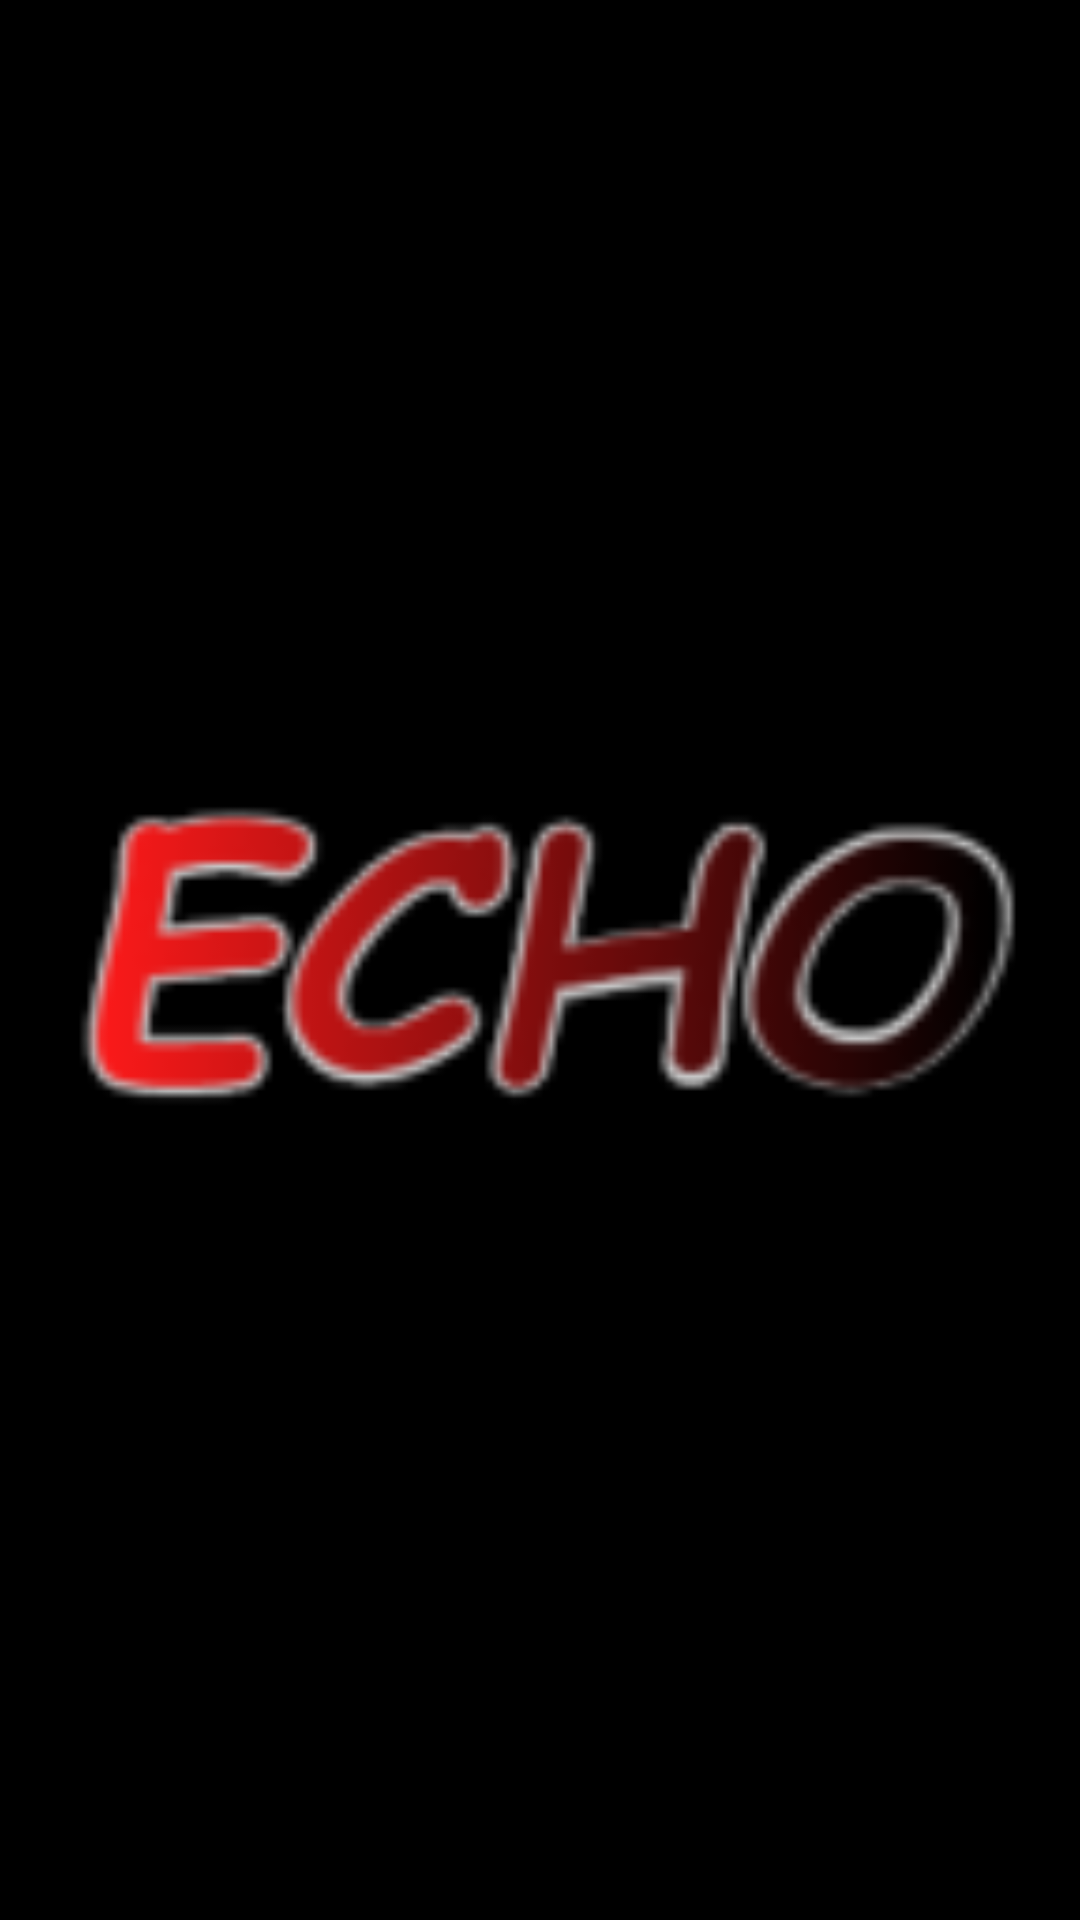

Here is an Android app screen rendered from its layout file. Give the layout XML and the strings, colors and styles it references.
<!-- AndroidManifest.xml: activity theme AppTheme.NoActionBarLogo -->
<!-- res/layout/activity_logo.xml -->
<?xml version="1.0" encoding="utf-8"?>
<LinearLayout xmlns:android="http://schemas.android.com/apk/res/android"
    android:layout_width="match_parent"
    android:layout_height="match_parent"
    android:background="@color/backgroundblack"
    android:baselineAligned="false"
    android:fitsSystemWindows="true">

    <ImageView
        android:layout_width="match_parent"
        android:layout_height="match_parent"
        android:id="@+id/imageView2"
        android:layout_gravity="center"
        android:src="@mipmap/layer_echo"
        android:fitsSystemWindows="true" />

</LinearLayout>
<!-- resources referenced by this layout -->
<resources>
  <color name="backgroundblack">#000000</color>
  <!-- mipmap layer_echo: png bitmap (mipmap-hdpi, 2942 bytes) -->
  <style name="AppTheme.NoActionBarLogo">
          <item name="windowActionBar">false</item>
          <item name="windowNoTitle">true</item>
          <item name="android:fitsSystemWindows">true</item>
      </style>
</resources>
